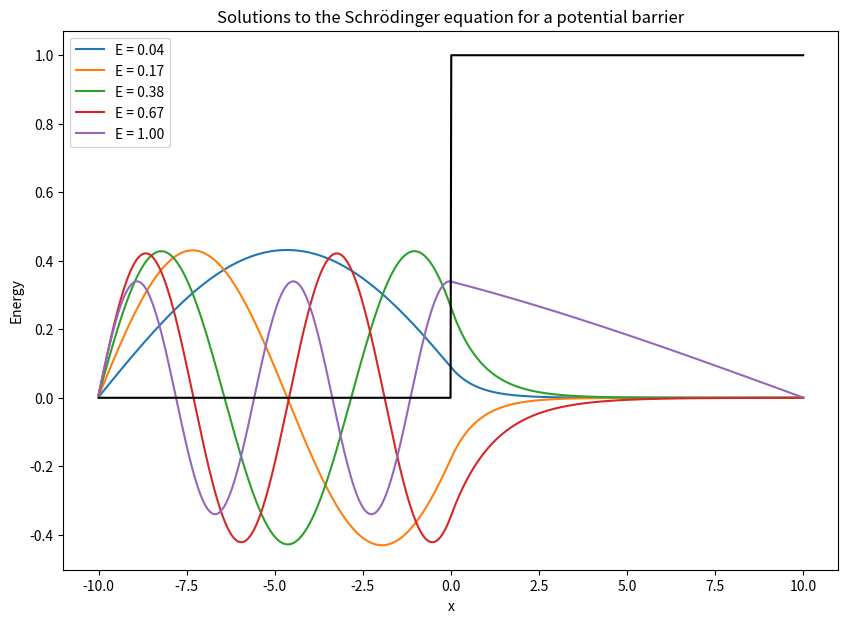

Recreate this plot in Python.
import numpy as np
import matplotlib.pyplot as plt

# Define constants
m = 1.0  # mass of the particle
hbar = 1.0  # Planck's constant
E = 2.0  # energy of the plane wave
V0 = 1.0  # height of the potential barrier
L = 1.0  # width of the potential barrier
N = 1000  # number of grid points
x = np.linspace(-10, 10, N)  # x coordinates
dx = x[1] - x[0]  # grid spacing

# Define the potential
V = np.zeros(N)
V[x > 0] = V0

# Construct the Hamiltonian matrix
H = np.zeros((N, N))
for i in range(N):
    for j in range(N):
        if i == j:
            H[i, j] = -2
        elif np.abs(i - j) == 1:
            H[i, j] = 1
H = -hbar**2 / (2 * m * dx**2) * H + np.diag(V)

# Solve the Schrödinger equation
E, psi = np.linalg.eigh(H)

# Normalize the wave function
psi = psi / np.sqrt(dx)

# Plot the first few eigenstates
plt.figure(figsize=(10, 7))
for i in range(5):
    if psi[0, i] < 0:  # Flip the wave function if it starts with a negative value
        plt.plot(x, -psi[:, i], label=f"E = {E[i]:.2f}")
    else:
        plt.plot(x, psi[:, i], label=f"E = {E[i]:.2f}")
plt.plot(x, V, 'k')  # plot the potential
plt.title("Solutions to the Schrödinger equation for a potential barrier")
plt.xlabel("x")
plt.ylabel("Energy")
plt.legend()
plt.show()